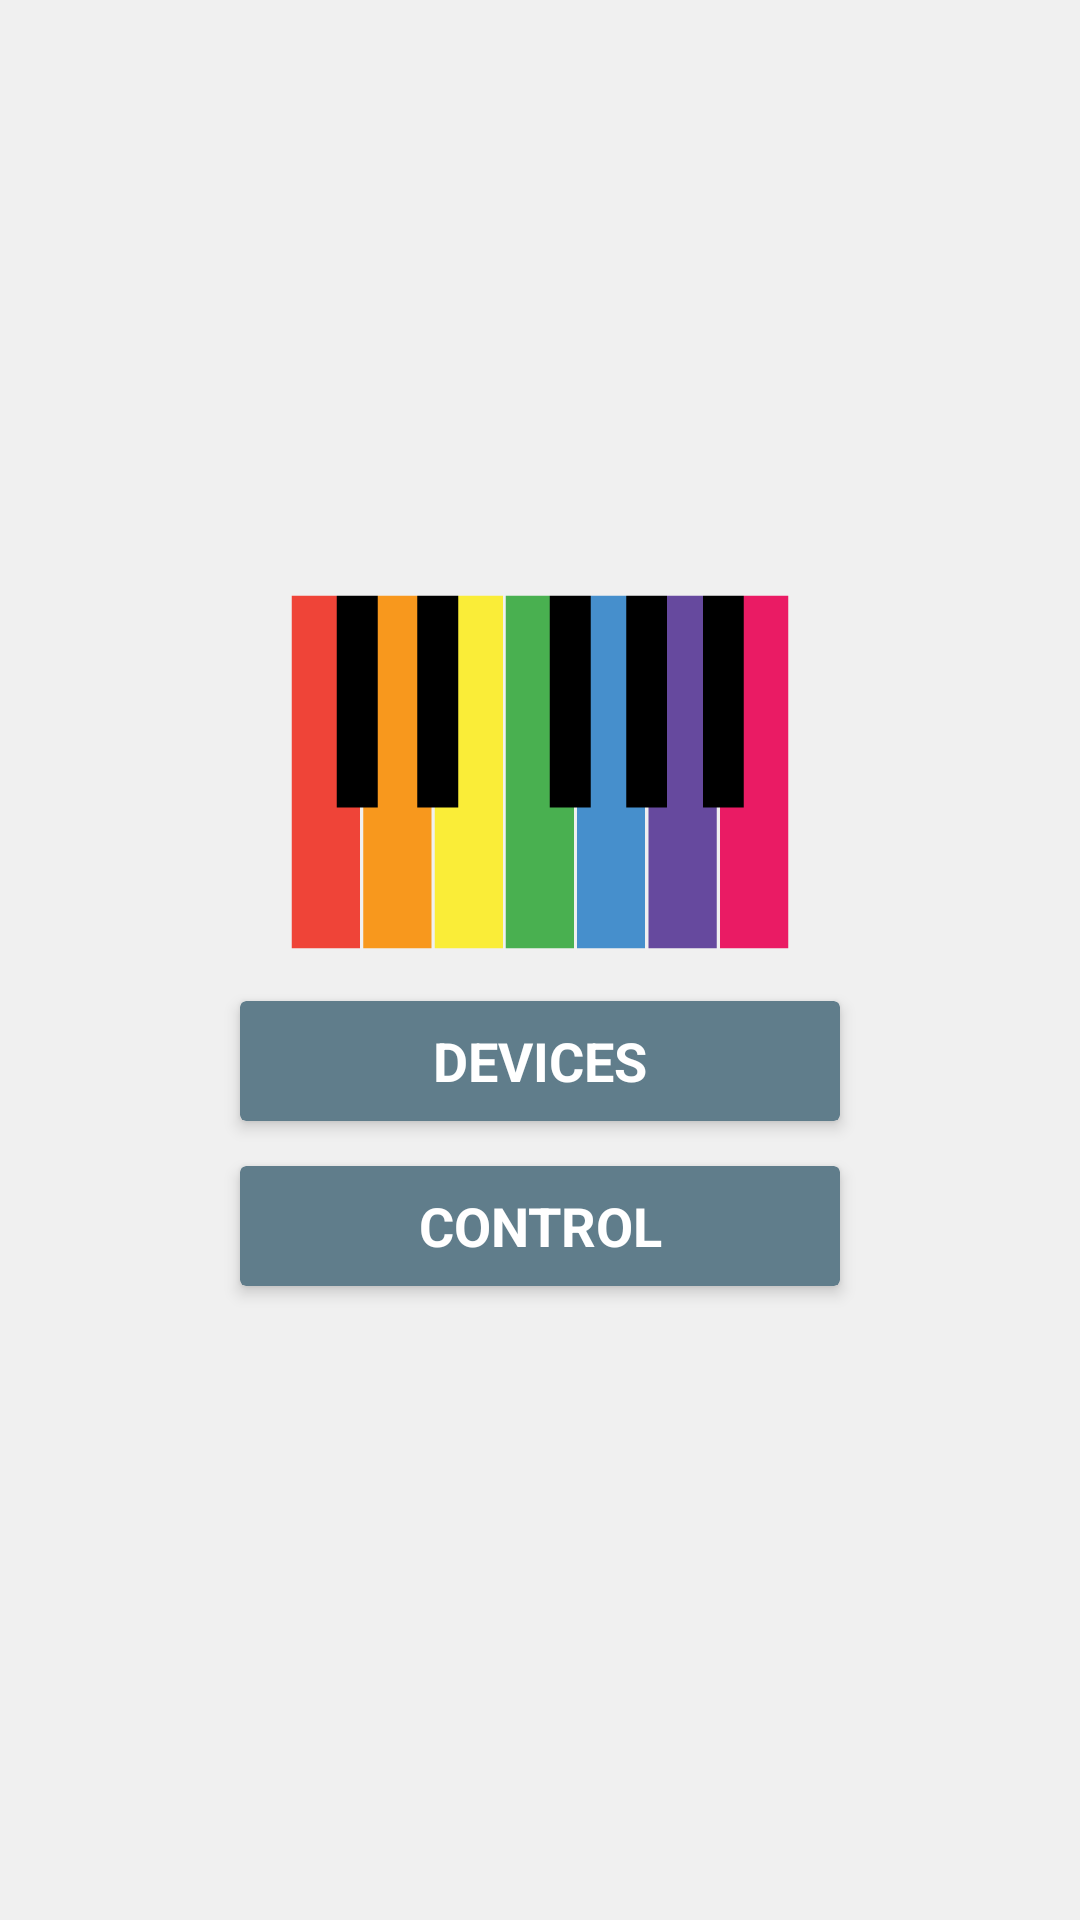

Reconstruct the res/layout file that produces this screen, plus the resources it refers to.
<!-- AndroidManifest.xml: application theme AppTheme -->
<!-- res/layout/main.xml -->
<?xml version="1.0" encoding="utf-8"?>
<RelativeLayout xmlns:android="http://schemas.android.com/apk/res/android"
    android:id="@+id/layout"
    android:layout_width="match_parent"
    android:layout_height="match_parent"
    android:background="@color/theme_background"
    android:paddingTop="?attr/actionBarSize">

    <LinearLayout
        android:id="@+id/container_main"
        android:layout_width="match_parent"
        android:layout_height="wrap_content"
        android:layout_centerInParent="true"
        android:gravity="center"
        android:orientation="vertical">

        <ImageView
            android:id="@+id/logo"
            style="@style/BaseImage"
            android:layout_marginBottom="@dimen/button_margin"
            android:src="@drawable/logo" />

        <androidx.cardview.widget.CardView
            android:id="@+id/select_device"
            style="@style/BaseCardView"
            android:layout_height="wrap_content"
            android:layout_marginBottom="@dimen/button_margin"
            android:minHeight="@dimen/button_height">

            <LinearLayout
                android:layout_width="match_parent"
                android:layout_height="wrap_content"
                android:layout_gravity="center"
                android:gravity="center"
                android:minHeight="@dimen/button_height"
                android:orientation="horizontal">

                <TextView
                    android:id="@+id/select_device_text"
                    style="@style/BaseButtonText"
                    android:text="@string/device_title"
                    android:textAllCaps="true" />
            </LinearLayout>
        </androidx.cardview.widget.CardView>

        <androidx.cardview.widget.CardView
            android:id="@+id/setup"
            style="@style/BaseCardView"
            android:layout_height="wrap_content"
            android:layout_marginBottom="@dimen/button_margin"
            android:minHeight="@dimen/button_height">

            <LinearLayout
                android:layout_width="match_parent"
                android:layout_height="wrap_content"
                android:layout_gravity="center"
                android:gravity="center"
                android:minHeight="@dimen/button_height"
                android:orientation="horizontal">

                <TextView
                    style="@style/BaseButtonText"
                    android:text="@string/setup_title"
                    android:textAllCaps="true" />
            </LinearLayout>
        </androidx.cardview.widget.CardView>

    </LinearLayout>

</RelativeLayout>
<!-- resources referenced by this layout -->
<resources>
  <color name="theme_background">@color/background</color>
  <dimen name="button_height">40dp</dimen>
  <dimen name="button_margin">15dp</dimen>
  <string name="device_title">Devices</string>
  <string name="setup_title">Control</string>
  <style name="BaseCardView">
          <item name="android:layout_width">@dimen/button_width</item>
          <item name="android:layout_height">@dimen/button_height</item>
          <item name="android:gravity">center</item>
          <item name="android:minWidth">88dp</item>
          <item name="android:clickable">true</item>
          <item name="android:foreground">@drawable/card_foreground</item>
          <item name="cardBackgroundColor">@color/theme_primary</item>
          <item name="cardCornerRadius">2dp</item>
          <item name="cardElevation">3dp</item>
      </style>
  <style name="BaseImage">
          <item name="android:layout_width">wrap_content</item>
          <item name="android:layout_height">wrap_content</item>
      </style>
  <style name="AppTheme" parent="@style/AppBaseTheme" />
  <color name="background">#FFF0F0F0</color>
  <dimen name="button_padding">4dip</dimen>
  <color name="theme_button_text">@color/white</color>
  <dimen name="button_text">18dp</dimen>
  <dimen name="button_width">200dp</dimen>
  <!-- drawable card_foreground (drawable) -->
  <?xml version="1.0" encoding="utf-8"?>
  <inset xmlns:android="http://schemas.android.com/apk/res/android"
      android:drawable="@drawable/card_foreground_selector"
      android:insetBottom="4dp"
      android:insetLeft="3dp"
      android:insetRight="3dp"
      android:insetTop="4dp" />
  <color name="theme_primary">@color/primary</color>
  <style name="AppBaseTheme" parent="Theme.AppCompat.NoActionBar">
          <item name="background">@color/white</item>
          <item name="backgroundColor">@color/white</item>
          <item name="colorPrimary">@color/theme_primary</item>
          <item name="colorPrimaryDark">@color/theme_secondary</item>
          <item name="colorAccent">@color/theme_accent</item>
          <item name="android:textColor">@color/primary_text</item>
          <item name="android:seekBarStyle">@style/SeekBarTheme</item>
      </style>
  <color name="white">#FFFFFFFF</color>
  <color name="primary">#607D8B</color>
  <color name="theme_secondary">@color/primary_dark</color>
  <color name="theme_accent">@color/accent</color>
  <color name="primary_text">#212121</color>
  <style name="SeekBarTheme" parent="android:Widget.Holo.Light.SeekBar">
          <item name="android:progressDrawable">@drawable/seekbar_progress</item>
          <item name="android:indeterminateDrawable">@drawable/seekbar_progress</item>
          <item name="android:thumb">@drawable/seekbar_control</item>
      </style>
  <color name="theme_button_inset_pressed">@color/primary_dark_alpha_double</color>
  <dimen name="card_radius">2dip</dimen>
  <color name="theme_button_inset_hover">@color/primary_alpha</color>
  <color name="primary_dark">#455A64</color>
  <color name="accent">#009688</color>
  <!-- drawable seekbar_control (drawable) -->
  <?xml version="1.0" encoding="utf-8"?>
  <selector xmlns:android="http://schemas.android.com/apk/res/android">
  
      <item android:drawable="@drawable/seekbar_control_disabled" android:state_enabled="false"/>
      <item android:drawable="@drawable/seekbar_control_pressed" android:state_pressed="true"/>
      <item android:drawable="@drawable/seekbar_control_focused" android:state_selected="true"/>
      <item android:drawable="@drawable/seekbar_control_normal"/>
  
  </selector>
  <color name="primary_dark_alpha_double">#60455A64</color>
  <color name="primary_alpha">#60607D8B</color>
</resources>
